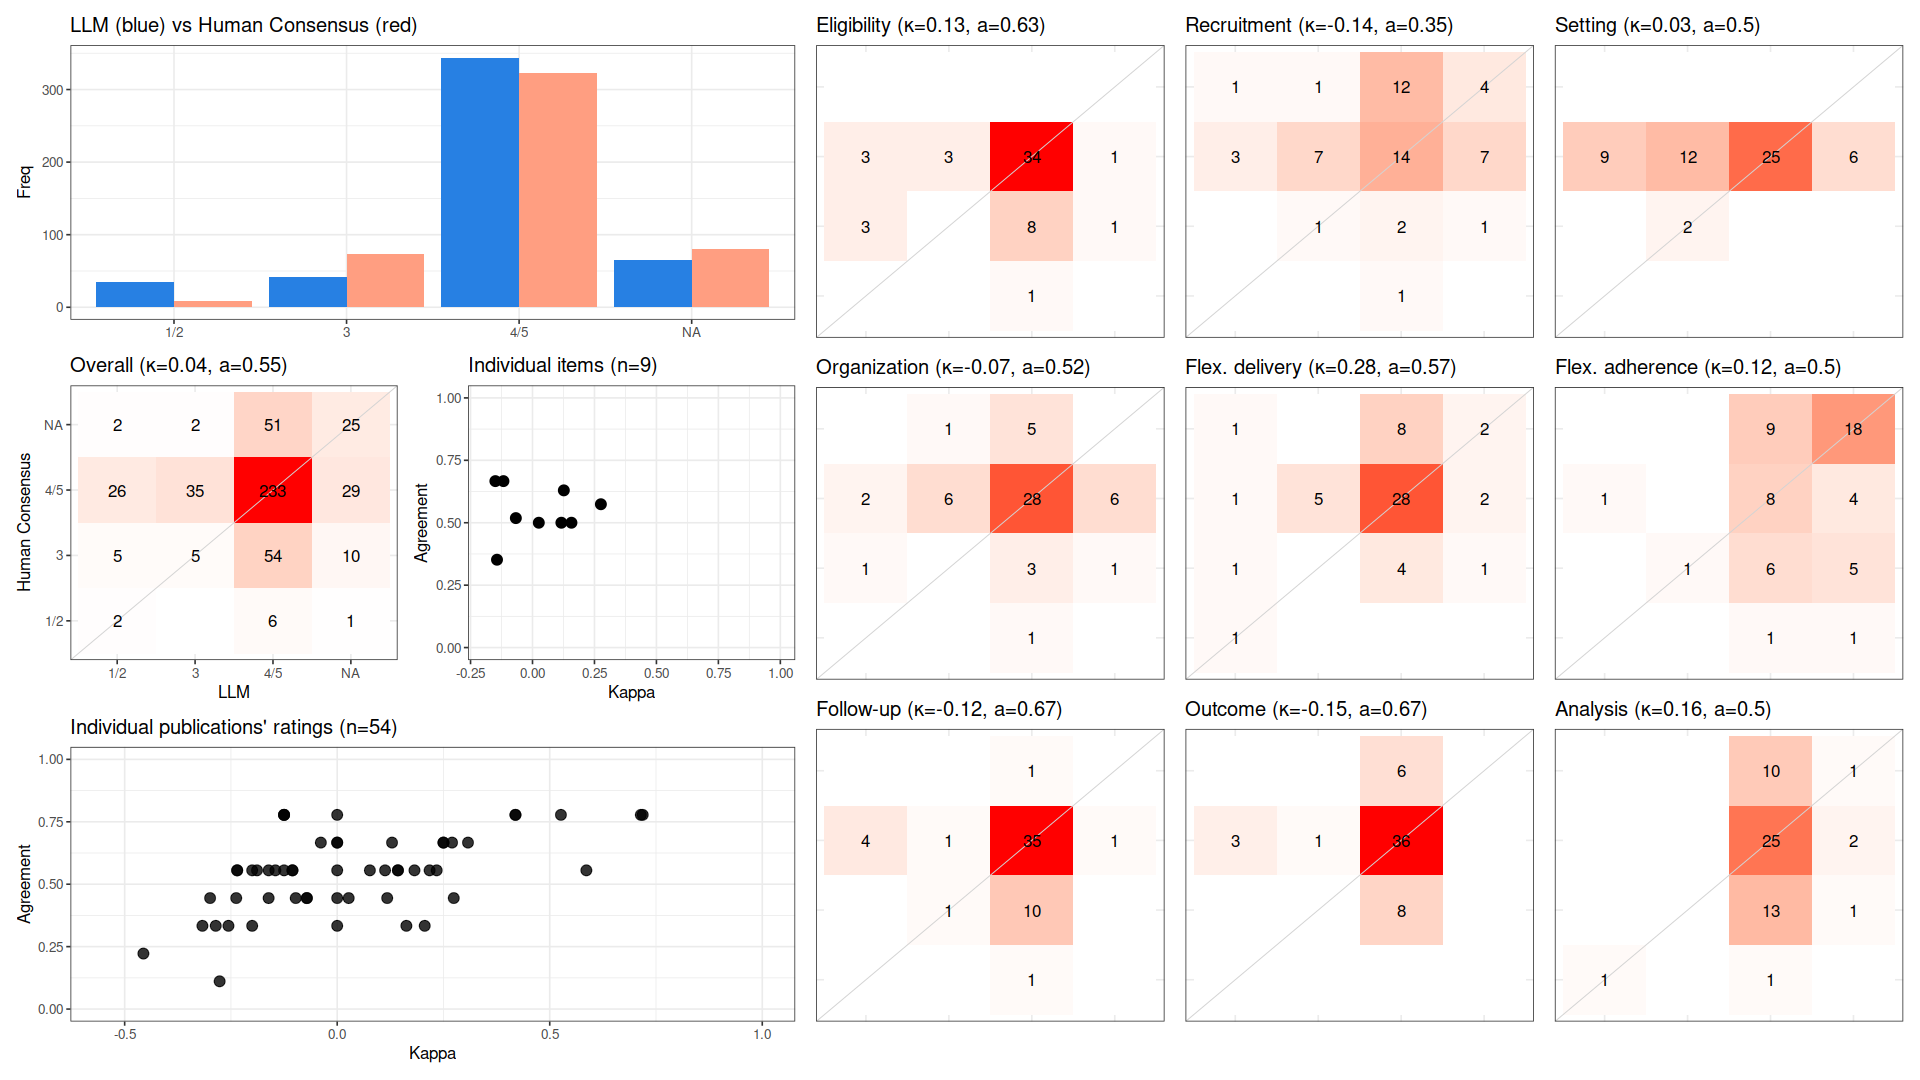

Source data for this figure (header and first rows):
, cohen_kappa_w, cohen_kappa_w_ci_low, cohen_kappa_w_ci_high, agreement, agreement_ci_low, agreement_ci_high, deferring_fraction, deferring_fraction_ci_low, deferring_fraction_ci_high
combined, 0.03509, -0.04453, 0.1247, 0.5453, 0.498, 0.5884, 0, 0, 0
Eligibility, 0.1264, NA, NA, 0.6296, NA, NA, 0, NA, NA
Recruitment, -0.1432, NA, NA, 0.3519, NA, NA, 0, NA, NA
Setting, 0.0254, NA, NA, 0.5, NA, NA, 0, NA, NA
Organization, -0.06719, NA, NA, 0.5185, NA, NA, 0, NA, NA
Flex. delivery, 0.2759, NA, NA, 0.5741, NA, NA, 0, NA, NA
Flex. adherence, 0.1165, NA, NA, 0.5, NA, NA, 0, NA, NA
Follow-up, -0.1172, NA, NA, 0.6667, NA, NA, 0, NA, NA
Outcome, -0.1498, NA, NA, 0.6667, NA, NA, 0, NA, NA
Analysis, 0.1571, NA, NA, 0.5, NA, NA, 0, NA, NA
